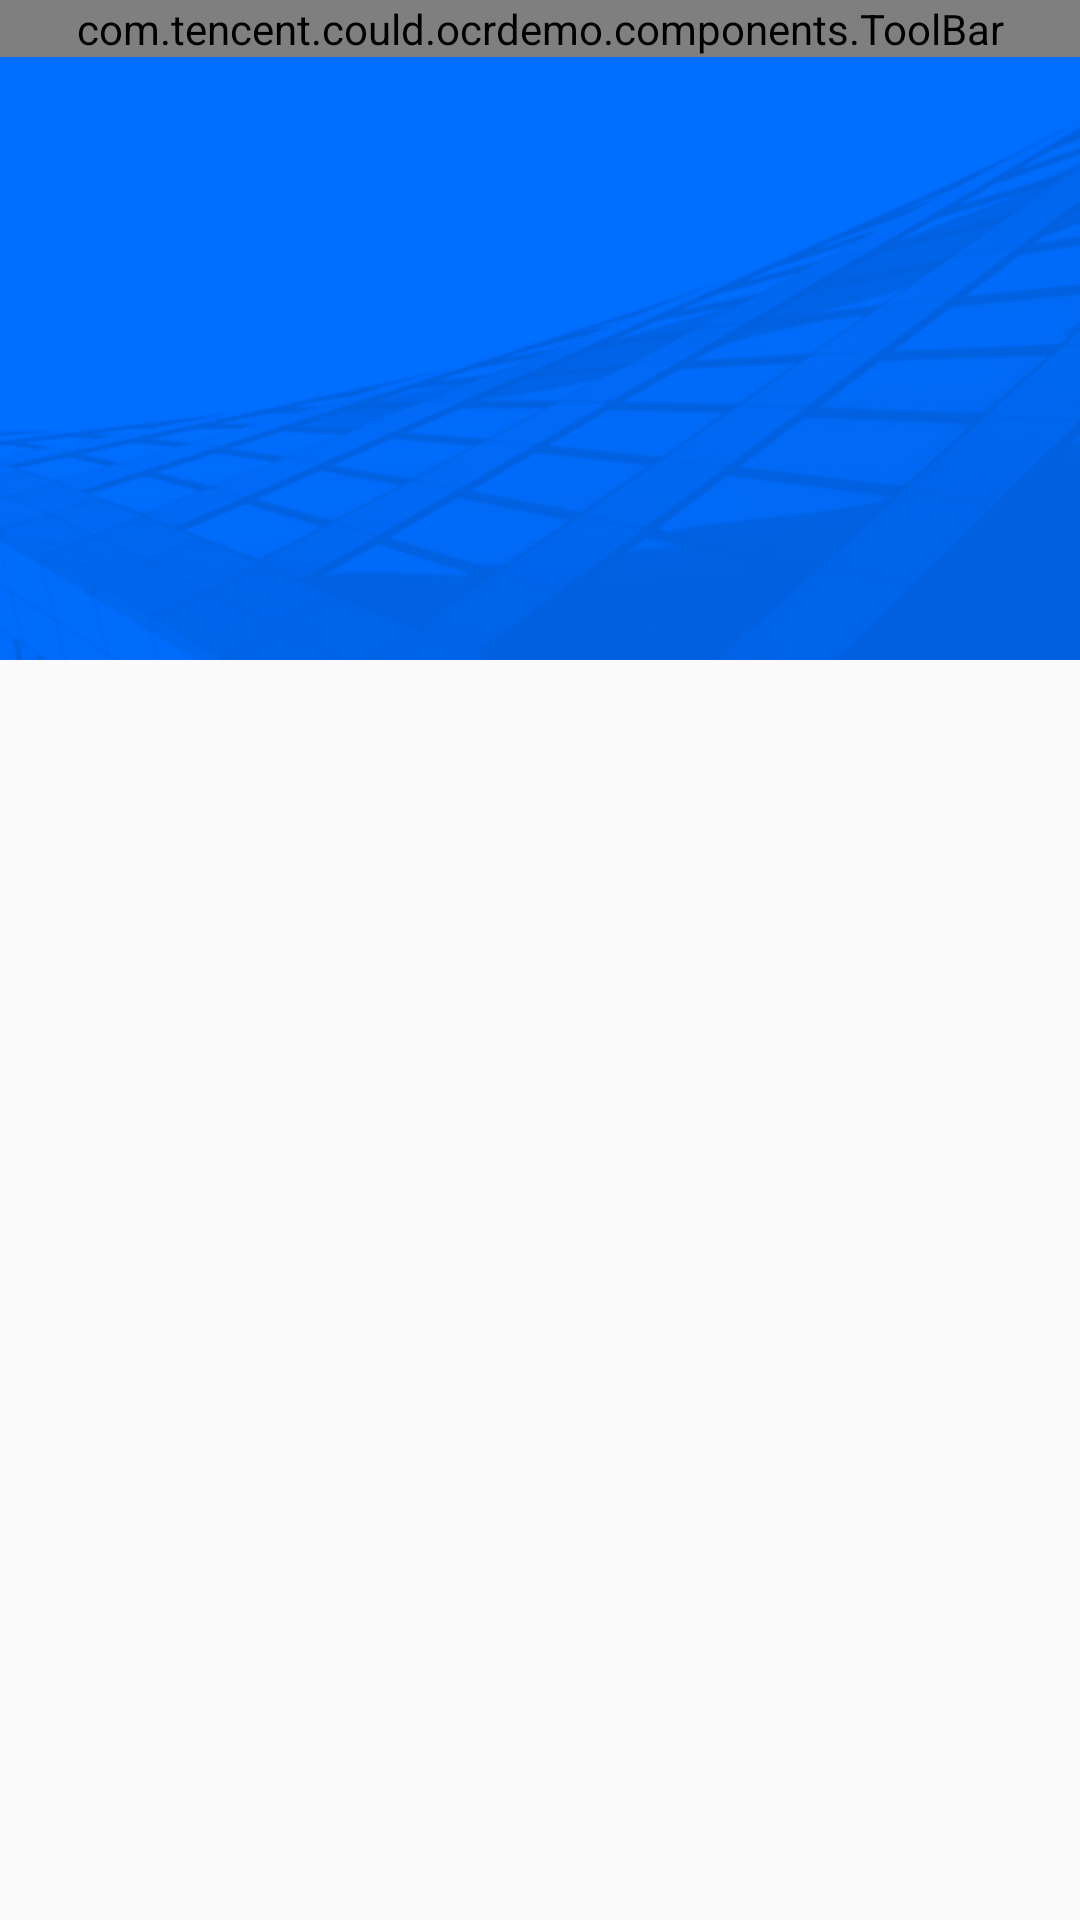

This screen was rendered from an Android layout file. Write that file and the resources it references.
<!-- AndroidManifest.xml: application theme AppTheme -->
<!-- res/layout/activity_ocr_main.xml -->
<?xml version="1.0" encoding="utf-8"?>
<androidx.constraintlayout.widget.ConstraintLayout xmlns:android="http://schemas.android.com/apk/res/android"
    xmlns:app="http://schemas.android.com/apk/res-auto"
    xmlns:tools="http://schemas.android.com/tools"
    android:layout_width="match_parent"
    android:layout_height="match_parent">
    <ImageView
        android:id="@+id/imageView"
        android:layout_width="match_parent"
        android:layout_height="220dp"
        android:background="@drawable/main_bg"
        app:layout_constraintEnd_toEndOf="parent"
        app:layout_constraintStart_toStartOf="parent"
        app:layout_constraintTop_toTopOf="@+id/toolBar" />

    <androidx.recyclerview.widget.RecyclerView
        android:id="@+id/list_recycler"
        android:layout_width="match_parent"
        android:layout_height="wrap_content"
        app:layout_constraintBottom_toBottomOf="parent"
        app:layout_constraintEnd_toEndOf="parent"
        app:layout_constraintHorizontal_bias="0.0"
        app:layout_constraintStart_toStartOf="parent"
        app:layout_constraintTop_toBottomOf="@+id/toolBar"
        app:layout_constraintVertical_bias="0.221" />

    <com.tencent.could.ocrdemo.components.ToolBar
        android:id="@+id/toolBar"
        android:layout_width="match_parent"
        android:layout_height="wrap_content"
        app:bar_title="腾讯云OCR体验Demo"
        app:left_image_visible="false"
        tools:ignore="MissingConstraints" />

</androidx.constraintlayout.widget.ConstraintLayout>
<!-- resources referenced by this layout -->
<resources>
  <!-- drawable main_bg: png bitmap (drawable-v24, 108576 bytes) -->
  <style name="AppTheme" parent="Theme.AppCompat.Light.DarkActionBar">
          
          <item name="colorPrimary">@color/dodger_blue</item>
          <item name="colorPrimaryDark">@color/action_bg</item>
          <item name="colorAccent">@color/pale_green</item>
      </style>
  <color name="dodger_blue">#1E90FF</color>
  <color name="action_bg">#006EFF</color>
  <color name="pale_green">#98F898</color>
</resources>
